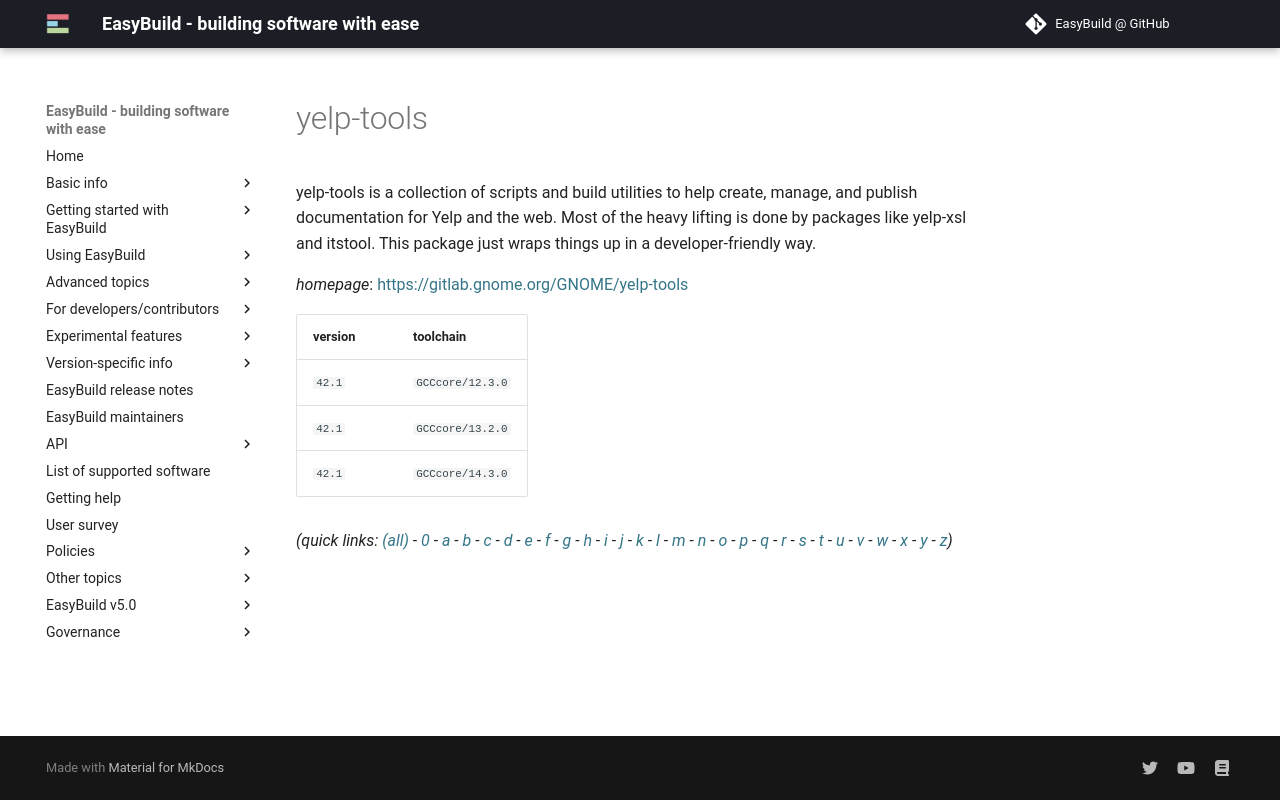

repository: easybuilders/easybuild-docs · page: version-specific/supported-software/y/yelp-tools/index.html · generator: mkdocs

---
search:
  boost: 0.5
---
# yelp-tools

yelp-tools is a collection of scripts and build utilities to help create, manage, and publish documentation for Yelp and the web. Most of the heavy lifting is done by packages like yelp-xsl and itstool. This package just wraps things up in a developer-friendly way.

*homepage*: <https://gitlab.gnome.org/GNOME/yelp-tools>

version | toolchain
--------|----------
``42.1`` | ``GCCcore/12.3.0``
``42.1`` | ``GCCcore/13.2.0``
``42.1`` | ``GCCcore/14.3.0``


*(quick links: [(all)](../index.md) - [0](../0/index.md) - [a](../a/index.md) - [b](../b/index.md) - [c](../c/index.md) - [d](../d/index.md) - [e](../e/index.md) - [f](../f/index.md) - [g](../g/index.md) - [h](../h/index.md) - [i](../i/index.md) - [j](../j/index.md) - [k](../k/index.md) - [l](../l/index.md) - [m](../m/index.md) - [n](../n/index.md) - [o](../o/index.md) - [p](../p/index.md) - [q](../q/index.md) - [r](../r/index.md) - [s](../s/index.md) - [t](../t/index.md) - [u](../u/index.md) - [v](../v/index.md) - [w](../w/index.md) - [x](../x/index.md) - [y](../y/index.md) - [z](../z/index.md))*
